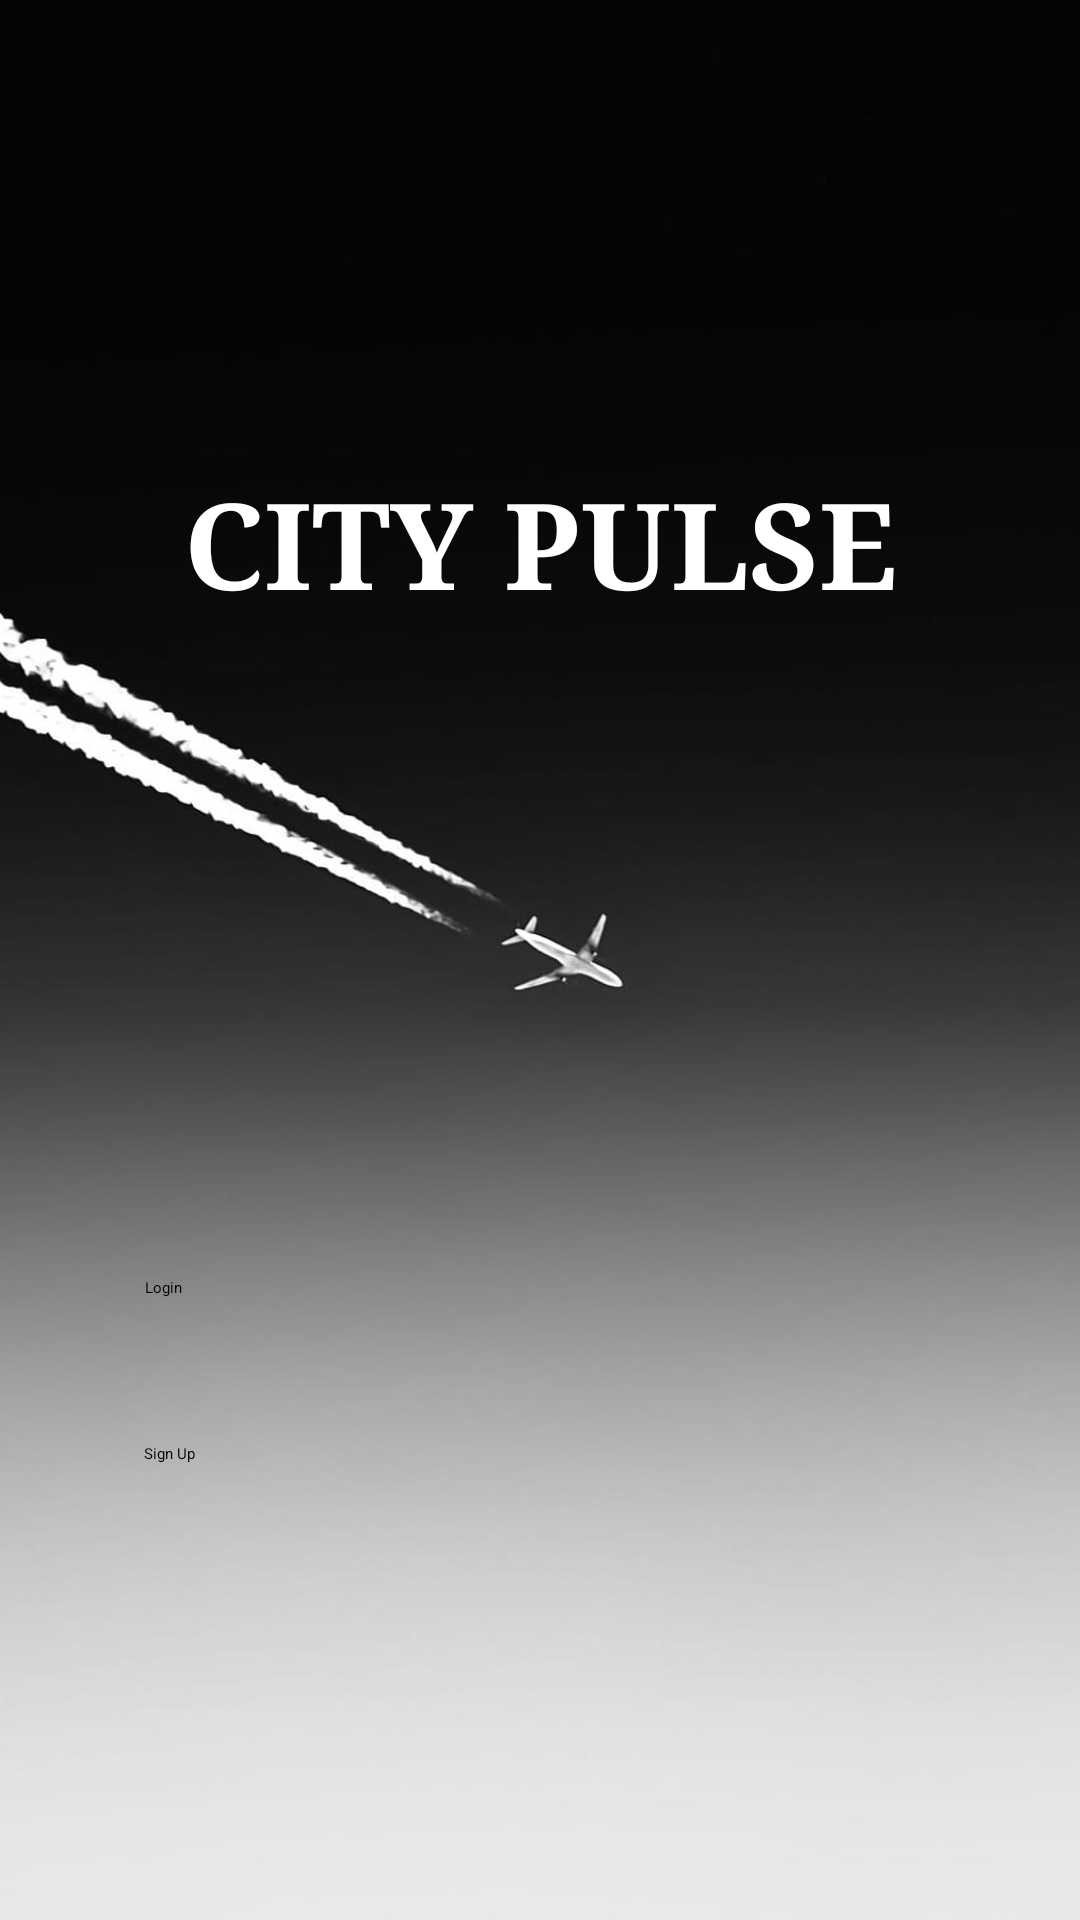

Android layout source for this screen:
<!-- AndroidManifest.xml: application theme Theme.CityPulse -->
<!-- res/layout/activity_main.xml -->
<?xml version="1.0" encoding="utf-8"?>
<androidx.constraintlayout.widget.ConstraintLayout xmlns:android="http://schemas.android.com/apk/res/android"
    xmlns:app="http://schemas.android.com/apk/res-auto"
    xmlns:tools="http://schemas.android.com/tools"
    android:layout_width="match_parent"
    android:layout_height="match_parent"
    android:background="@drawable/register_activity_bg">

    <TextView
        android:id="@+id/textView1"
        android:layout_width="wrap_content"
        android:layout_height="wrap_content"
        android:fontFamily="serif"
        android:gravity="center"
        android:text="CITY PULSE"
        android:textColor="#FFFFFF"
        android:textSize="40sp"
        android:textStyle="bold"
        app:layout_constraintBottom_toBottomOf="parent"
        app:layout_constraintEnd_toEndOf="parent"
        app:layout_constraintStart_toStartOf="parent"
        app:layout_constraintTop_toTopOf="parent"
        app:layout_constraintVertical_bias="0.263" />

    <Button
        android:id="@+id/loginButton1"
        android:layout_width="0dp"
        android:layout_height="wrap_content"
        android:background="@drawable/white_rounded_box"
        android:minHeight="48dp"
        android:padding="12dp"
        android:text="Login"
        android:textColor="#000000"
        android:layout_marginTop="24dp"
        app:layout_constraintBottom_toBottomOf="parent"
        app:layout_constraintEnd_toEndOf="parent"
        app:layout_constraintHorizontal_bias="0.506"
        app:layout_constraintStart_toStartOf="parent"
        app:layout_constraintTop_toTopOf="parent"
        app:layout_constraintVertical_bias="0.686"
        app:layout_constraintWidth_percent="0.8" />

    <Button
        android:id="@+id/signupButton1"
        android:layout_width="0dp"
        android:layout_height="wrap_content"
        android:layout_marginBottom="156dp"
        android:background="@drawable/white_rounded_box"
        android:minHeight="48dp"
        android:padding="12dp"
        android:text="Sign Up"
        android:textColor="#000000"
        android:layout_marginTop="16dp"
        app:layout_constraintBottom_toBottomOf="parent"
        app:layout_constraintEnd_toEndOf="parent"
        app:layout_constraintStart_toStartOf="parent"
        app:layout_constraintTop_toBottomOf="@id/loginButton1"
        app:layout_constraintVertical_bias="0.21"
        app:layout_constraintWidth_percent="0.8" />

</androidx.constraintlayout.widget.ConstraintLayout>
<!-- resources referenced by this layout -->
<resources>
  <!-- drawable register_activity_bg: jpg bitmap (drawable, 21598 bytes) -->
</resources>
